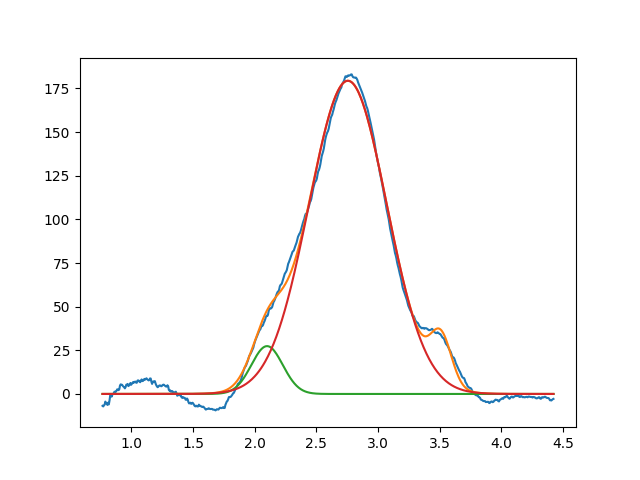

Data behind this chart, as committed beside it:
2.099999999999999645e+00, 2.740573007205075839e+01, 2.999999999999979905e-01, 9.999999999999817923e-01
2.755179070236458916e+00, 1.794045189369287243e+02, 7.411804558809643728e-01, 9.999999999992709165e-01
3.511509579297696693e+00, 2.661021713081037277e+01, 1.999999999999999001e-01, 9.999999999998252509e-01
